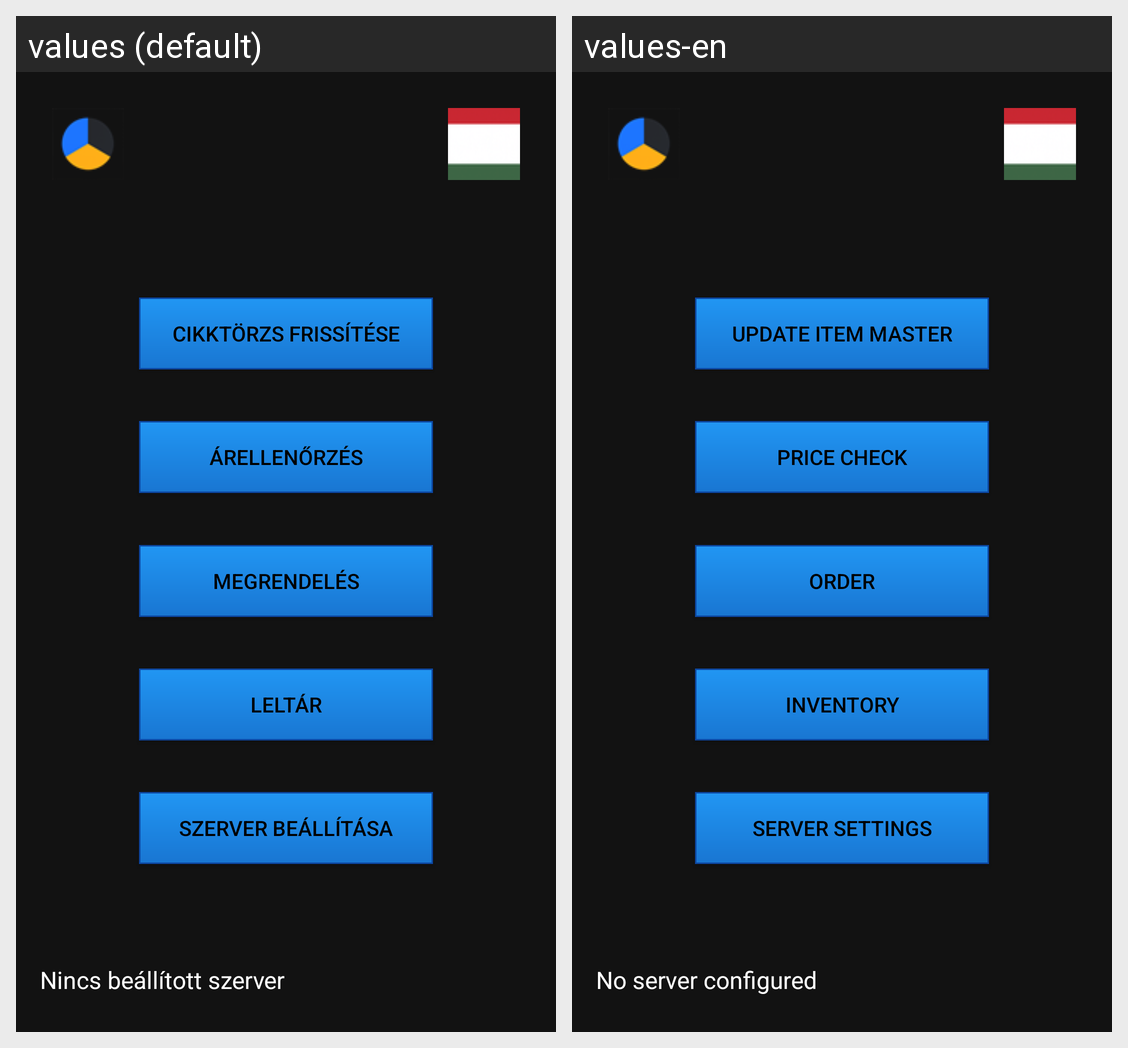

This grid shows one Android layout under two languages. Give, for every string resource on the screen, its name, the default text and each shown locale's text.
Android screen res/layout/activity_main.xml rendered under 2 locales, left to right: values (default), values-en. Device: Nexus 5 (rendered at 1080×1920; each locale shown at half size, 540×960, under a caption strip naming it); theme Theme_App_DarkIndustrial.
Strings drawn on this screen, with the default value and each locale's value (text and hints the layout hard-codes, and strings that could not be matched under every locale, appear in the picture but are not listed):

no_server
  values: Nincs beállított szerver
  values-en: No server configured

btn_cikktorzs
  values: Cikktörzs frissítése
  values-en: Update item master

btn_arellenorzes
  values: Árellenőrzés
  values-en: Price check

btn_megrendeles
  values: Megrendelés
  values-en: Order

btn_leltar
  values: Leltár
  values-en: Inventory

btn_server_settings
  values: Szerver beállítása
  values-en: Server settings
